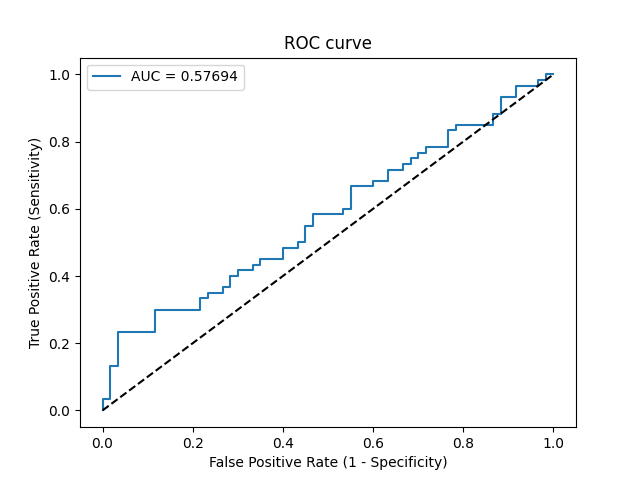

Values plotted in this chart, from the file beside it:
Threshold, Sensitivity, Specificity, NPV, PPV
inf, 0.0, 1.0, 0.5, 0
0.5648, 0.01667, 1.0, 0.5042, 1.0
0.5597, 0.03333, 1.0, 0.5085, 1.0
0.5551, 0.03333, 0.9833, 0.5043, 0.6667
0.5489, 0.1333, 0.9833, 0.5315, 0.8889
0.5484, 0.1333, 0.9667, 0.5273, 0.8
0.5456, 0.2333, 0.9667, 0.5577, 0.875
0.5414, 0.2333, 0.8833, 0.5354, 0.6667
0.5392, 0.3, 0.8833, 0.5579, 0.72
0.5379, 0.3, 0.7833, 0.5281, 0.5806
0.5373, 0.3333, 0.7833, 0.5402, 0.6061
0.5371, 0.3333, 0.7667, 0.5349, 0.5882
0.5365, 0.35, 0.7667, 0.5412, 0.6
0.536, 0.35, 0.7333, 0.5301, 0.5676
0.5354, 0.3667, 0.7333, 0.5366, 0.5789
0.5352, 0.3667, 0.7167, 0.5309, 0.5641
0.5351, 0.4, 0.7167, 0.5443, 0.5854
0.5351, 0.4, 0.7, 0.5385, 0.5714
0.535, 0.4167, 0.7, 0.5455, 0.5814
0.5335, 0.4167, 0.6667, 0.5333, 0.5556
0.5332, 0.4333, 0.6667, 0.5405, 0.5652
0.533, 0.4333, 0.65, 0.5342, 0.5532
0.533, 0.45, 0.65, 0.5417, 0.5625
0.5328, 0.45, 0.6, 0.5217, 0.5294
0.5325, 0.4833, 0.6, 0.5373, 0.5472
0.5319, 0.4833, 0.5667, 0.5231, 0.5273
0.5309, 0.5, 0.5667, 0.5312, 0.5357
0.5305, 0.5, 0.55, 0.5238, 0.5263
0.5298, 0.55, 0.55, 0.55, 0.55
0.5298, 0.55, 0.5333, 0.5424, 0.541
0.5297, 0.5833, 0.5333, 0.5614, 0.5556
0.5292, 0.5833, 0.4667, 0.5283, 0.5224
0.5283, 0.6, 0.4667, 0.5385, 0.5294
0.5282, 0.6, 0.45, 0.5294, 0.5217
0.5267, 0.6667, 0.45, 0.5745, 0.5479
0.5253, 0.6667, 0.4, 0.5455, 0.5263
0.5247, 0.6833, 0.4, 0.5581, 0.5325
0.5237, 0.6833, 0.3667, 0.5366, 0.519
0.523, 0.7167, 0.3667, 0.5641, 0.5309
0.5228, 0.7167, 0.3333, 0.5405, 0.5181
0.5227, 0.7333, 0.3333, 0.5556, 0.5238
0.5224, 0.7333, 0.3167, 0.5429, 0.5176
0.5221, 0.75, 0.3167, 0.5588, 0.5233
0.5216, 0.75, 0.3, 0.5455, 0.5172
0.5215, 0.7667, 0.3, 0.5625, 0.5227
0.521, 0.7667, 0.2833, 0.5484, 0.5169
0.5209, 0.7833, 0.2833, 0.5667, 0.5222
0.5206, 0.7833, 0.2333, 0.5185, 0.5054
0.519, 0.8333, 0.2333, 0.5833, 0.5208
0.5184, 0.8333, 0.2167, 0.5652, 0.5155
0.5177, 0.85, 0.2167, 0.5909, 0.5204
0.514, 0.85, 0.1333, 0.4706, 0.4951
0.5117, 0.8833, 0.1333, 0.5333, 0.5048
0.5117, 0.8833, 0.1167, 0.5, 0.5
0.5096, 0.9333, 0.1167, 0.6364, 0.5138
0.5073, 0.9333, 0.08333, 0.5556, 0.5045
0.5048, 0.9667, 0.08333, 0.7143, 0.5133
0.503, 0.9667, 0.03333, 0.5, 0.5
0.5029, 0.9833, 0.03333, 0.6667, 0.5043
0.502, 0.9833, 0.01667, 0.5, 0.5
... 2 more rows
